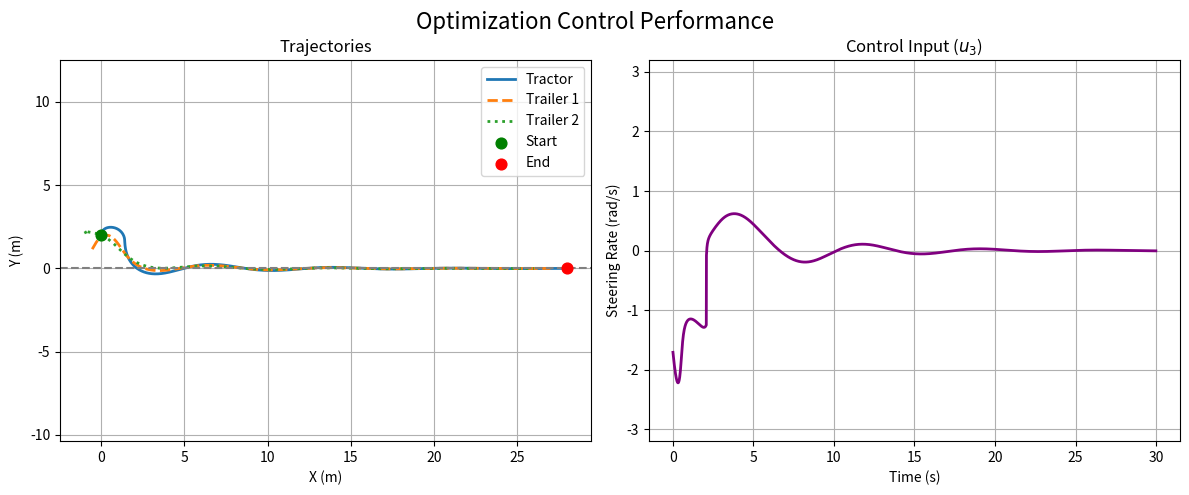
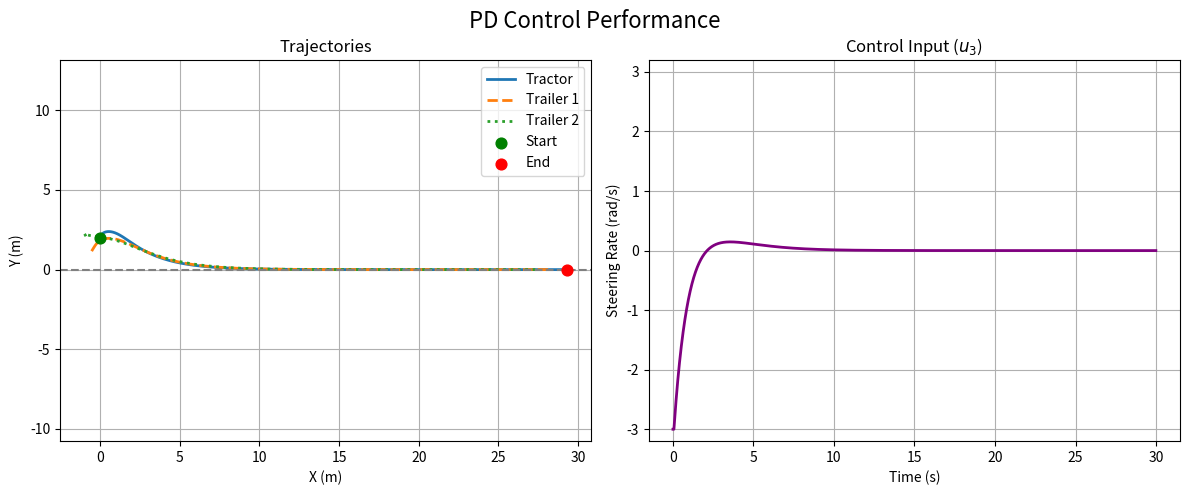

Reproduce these figures in Python, in order.
import numpy as np
import matplotlib.pyplot as plt
from scipy.optimize import minimize_scalar

# ==========================================
# 1. System Parameters & Initialization
# ==========================================
V = 1.0
L1 = 1.0
L2 = 1.0
dt = 0.01
time_steps = 3000

# Initial state [x, y, theta0, theta1, theta2]
x_start = np.array([0.0, 2.0, 1.5, 1.0, -1.2])
x_des = np.zeros(5)

# ----------------- Optimization Parameters -----------------
weights = np.array([0.0, 1.0, 1.0, 1.0])

# ----------------- PD Control Parameters -----------------
Kp = 0.5  # Proportional gain (targets lateral error y)
Kd = 1.5  # Derivative gain (targets heading theta0, approximating y_dot)

# ==========================================
# 2. Simulation 1: Optimization-based Control
# ==========================================
x_curr_opt = x_start.copy()
history_x_opt = [x_curr_opt.copy()]
history_u_opt = []

for t in range(time_steps):
    e = x_curr_opt - x_des
    e1, e2, e4, e5 = e[0], e[1], e[3], e[4]
    x3, x4, x5 = x_curr_opt[2], x_curr_opt[3], x_curr_opt[4]

    def cost_function(u3):
        # Predict future errors based on kinematics
        pred_e1 = V * np.sin(x3) * u3
        pred_e2 = -V * np.cos(x3) * u3
        pred_e4 = ((V**2 / (6 * L1**2)) * u3**3 - (V / L1) * np.cos(x3 - x4) * u3)
        pred_e5 = (-(V**2 * np.cos(x4 - x5) / (6 * L1 * L2)) * u3**3 
                   + (V / L2) * np.sin(x3 - x4) * np.sin(x4 - x5) * u3)

        res = np.array([e1 - pred_e1, e2 - pred_e2, e4 - pred_e4, e5 - pred_e5])
        return np.sum(weights * res**2)

    # Solve for optimal steering input within bounds
    opt_result = minimize_scalar(cost_function, bounds=(-3.0, 3.0), method='bounded')
    u3_opt = opt_result.x
    history_u_opt.append(u3_opt)

    # System kinematics update
    x_dot = np.array([
        V * np.cos(x3),
        V * np.sin(x3),
        u3_opt,
        (V / L1) * np.sin(x3 - x4),
        (V / L2) * np.cos(x3 - x4) * np.sin(x4 - x5)
    ])
    x_curr_opt = x_curr_opt + dt * x_dot
    history_x_opt.append(x_curr_opt.copy())

# ==========================================
# 3. Simulation 2: PD Control
# ==========================================
x_curr_pd = x_start.copy()
history_x_pd = [x_curr_pd.copy()]
history_u_pd = []

for t in range(time_steps):
    y = x_curr_pd[1]
    theta0 = x_curr_pd[2]
    theta1 = x_curr_pd[3]
    theta2 = x_curr_pd[4]

    # PD Control Law: drive tractor lateral error (y) and heading (theta0) to zero
    u3_pd = -Kp * y - Kd * theta0
    
    # Apply control saturation to match optimization bounds (-3.0 to 3.0)
    u3_pd = np.clip(u3_pd, -3.0, 3.0)
    history_u_pd.append(u3_pd)

    # System kinematics update
    x_dot = np.array([
        V * np.cos(theta0),
        V * np.sin(theta0),
        u3_pd,
        (V / L1) * np.sin(theta0 - theta1),
        (V / L2) * np.cos(theta0 - theta1) * np.sin(theta1 - theta2)
    ])
    x_curr_pd = x_curr_pd + dt * x_dot
    history_x_pd.append(x_curr_pd.copy())

# ==========================================
# 4. Data Processing & Coordinate Transformation
# ==========================================
def compute_positions(history_x):
    hx = np.array(history_x)
    tr_x, tr_y = hx[:, 0], hx[:, 1]
    
    # Trailer 1 hitch position
    tl1_x = tr_x - L1 * np.cos(hx[:, 3])
    tl1_y = tr_y - L1 * np.sin(hx[:, 3])
    
    # Trailer 2 hitch position
    tl2_x = tl1_x - L2 * np.cos(hx[:, 4])
    tl2_y = tl1_y - L2 * np.sin(hx[:, 4])
    
    return tr_x, tr_y, tl1_x, tl1_y, tl2_x, tl2_y, hx

x_opt = compute_positions(history_x_opt)
x_pd = compute_positions(history_x_pd)
time_axis = np.arange(time_steps) * dt

# ==========================================
# 5. Print Final Results
# ==========================================
print("\n========== Final State Comparison (Opt vs PD) ==========")
print(f"Tractor Y:      Opt = {x_opt[1][-1]:.4f}  |  PD = {x_pd[1][-1]:.4f}")
print(f"Heading (th0):  Opt = {x_opt[6][-1,2]:.4f}  |  PD = {x_pd[6][-1,2]:.4f}")
print(f"Trailer 1 Y:    Opt = {x_opt[3][-1]:.4f}  |  PD = {x_pd[3][-1]:.4f}")
print(f"Trailer 2 Y:    Opt = {x_opt[5][-1]:.4f}  |  PD = {x_pd[5][-1]:.4f}")
print(f"Final Control:  Opt = {history_u_opt[-1]:.4f}  |  PD = {history_u_pd[-1]:.4f}")
# ==========================================
# 6. Plotting (Modified)
# ==========================================
def plot_sim_figure(fig_num, title, x_data, u_data):
    # 使用 1行2列 的布局，左边画轨迹，右边画控制输入
    fig, axs = plt.subplots(1, 2, figsize=(12, 5), num=fig_num)
    fig.suptitle(title, fontsize=16)
    
    tr_x, tr_y, tl1_x, tl1_y, tl2_x, tl2_y, hx = x_data
    
    # --- Trajectories (放在左边) ---
    axs[0].plot(tr_x, tr_y, linewidth=2, label="Tractor")
    axs[0].plot(tl1_x, tl1_y, "--", linewidth=2, label="Trailer 1")
    axs[0].plot(tl2_x, tl2_y, ":", linewidth=2, label="Trailer 2")
    axs[0].scatter(tr_x[0], tr_y[0], color="green", s=60, label="Start", zorder=5)
    axs[0].scatter(tr_x[-1], tr_y[-1], color="red", s=60, label="End", zorder=5)
    axs[0].axhline(0, color="gray", linestyle="--")
    axs[0].axis("equal")
    axs[0].grid(True)
    axs[0].set_title("Trajectories")
    axs[0].set_xlabel("X (m)")
    axs[0].set_ylabel("Y (m)")
    axs[0].legend()

    # --- Control Input (放在右边) ---
    axs[1].plot(time_axis, u_data, linewidth=2, color='purple')
    axs[1].grid(True)
    axs[1].set_title("Control Input ($u_3$)")
    axs[1].set_xlabel("Time (s)")
    axs[1].set_ylabel("Steering Rate (rad/s)")
    axs[1].set_ylim(-3.2, 3.2)
    
    plt.tight_layout()
    plt.subplots_adjust(top=0.88) # 给主标题留出一点空间

# Generate Figure 1: Optimization
plot_sim_figure(1, "Optimization Control Performance", x_opt, history_u_opt)

# Generate Figure 2: PD Control
plot_sim_figure(2, "PD Control Performance", x_pd, history_u_pd)

plt.show()
